Run: headless pygame with SDL's dummy video driver; simulated clock (each Clock.tick advances the game by its frame time, no real sleeping); random seed 0; keys injected as events and as key.get_pressed() state; no mouse input.
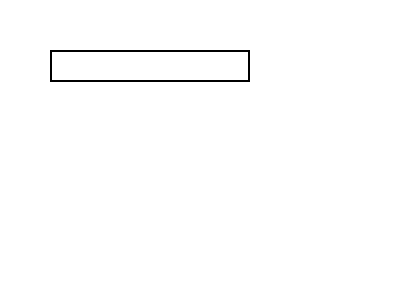
Frame 1 of 4 · flips 1–60 · no input
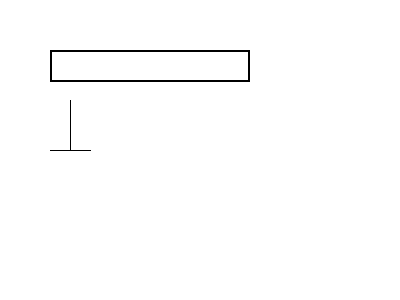
Frame 2 of 4 · flips 61–180 · tapped SPACE, RETURN · held RIGHT (→), D
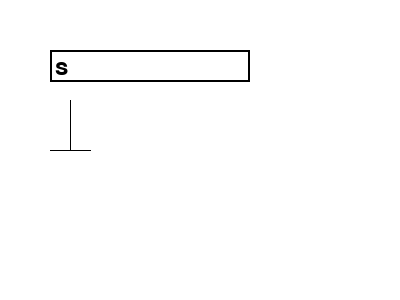
Frame 3 of 4 · flips 181–300 · held DOWN (↓), S
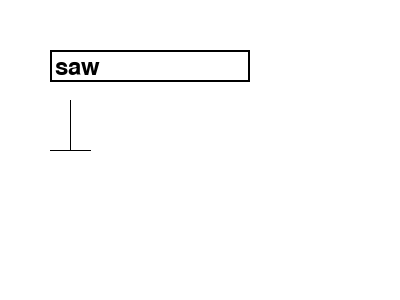
Frame 4 of 4 · flips 301–420 · held LEFT (←), A, UP (↑), W

The pygame program that drew these frames:

import pygame
import sys

pygame.init()

# Configurações da janela
size = (400, 300)
screen = pygame.display.set_mode(size)
pygame.display.set_caption("Janela com caixa de texto")

# Cor de fundo da janela
background_color = (255, 255, 255)

# Fonte e tamanho do texto na caixa de texto
font = pygame.font.Font(None, 36)

# Caixa de texto
input_box = pygame.Rect(50, 50, 200, 32)
input_text = ''

def encode_bits(bits):
    encoded_bits = []
    count = 1
    last_bit = bits[0]

    # Realiza a codificação de linha
    for bit in bits[1:]:
        if bit == last_bit:
            count += 1
        else:
            encoded_bits.append((last_bit, count))
            count = 1
            last_bit = bit
    encoded_bits.append((last_bit, count))

    return encoded_bits

# Fonte e tamanho do texto na caixa de texto
font = pygame.font.Font(None, 36)

def draw_encoded_bits(encoded_bits, screen):
    # Configurações do desenho
    wave_width = 20
    wave_height = 50
    x_pos = 50
    y_pos = 100
    last_bit = encoded_bits[0][0]

    # Desenha as ondas do sinal digital de acordo com a codificação de linha
    for bit, count in encoded_bits:
        if bit != last_bit:
            pygame.draw.line(screen, (0, 0, 0), (x_pos, y_pos), (x_pos, y_pos + wave_height))
        if bit == '1':
            pygame.draw.line(screen, (0, 0, 0), (x_pos, y_pos), (x_pos + count * wave_width, y_pos))
        else:
            pygame.draw.line(screen, (0, 0, 0), (x_pos, y_pos + wave_height), (x_pos + count * wave_width, y_pos + wave_height))
        x_pos += count * wave_width
        last_bit = bit

first = False

# Loop principal do jogo
while True:

    # Trata eventos do Pygame
    for event in pygame.event.get():
        if event.type == pygame.QUIT:
            pygame.quit()
            sys.exit()
        elif event.type == pygame.KEYDOWN:
            if event.key == pygame.K_RETURN:
                
                bits = encode_bits(input_text)
                first = True

                input_text = ''
            elif event.key == pygame.K_BACKSPACE:
                input_text = input_text[:-1]
            else:
                input_text += event.unicode

    # Desenha a tela
    screen.fill(background_color)
    pygame.draw.rect(screen, (0, 0, 0), input_box, 2)
    text_surface = font.render(input_text, True, (0, 0, 0))
    screen.blit(text_surface, (input_box.x+5, input_box.y+5))
    
    if(first):
        draw_encoded_bits(bits, screen)
    pygame.display.flip()


import pygame
import sys

# Código principal
pygame.init()

# Configurações da janela
size = (400, 300)
screen = pygame.display.set_mode(size)
pygame.display.set_caption("Janela com caixa de texto")

# Cor de fundo da janela
background_color = (255, 255, 255)

# Configurações da janela
size = (800, 600)
screen = pygame.display.set_mode(size)
pygame.display.set_caption("Codificação de linha")

# Caixa de texto
input_box = pygame.Rect(50, 50, 200, 32)
input_text = ''

# Loop principal do jogo
while True:
    # Trata eventos do Pygame
    for event in pygame.event.get():
        if event.type == pygame.QUIT:
            pygame.quit()
            sys.exit()
        elif event.type == pygame.KEYDOWN:
            if event.key == pygame.K_RETURN:
                #desenha si


                input_text = ''
            elif event.key == pygame.K_BACKSPACE:
                input_text = input_text[:-1]
            else:
                input_text += event.unicode

    # Desenha a tela
    screen.fill(255,255,255)
    pygame.draw.rect(screen, (0, 0, 0), input_box, 2)
    text_surface = font.render(input_text, True, (0, 0, 0))
    screen.blit(text_surface, (input_box.x+5, input_box.y+5))
    pygame.display.flip()
